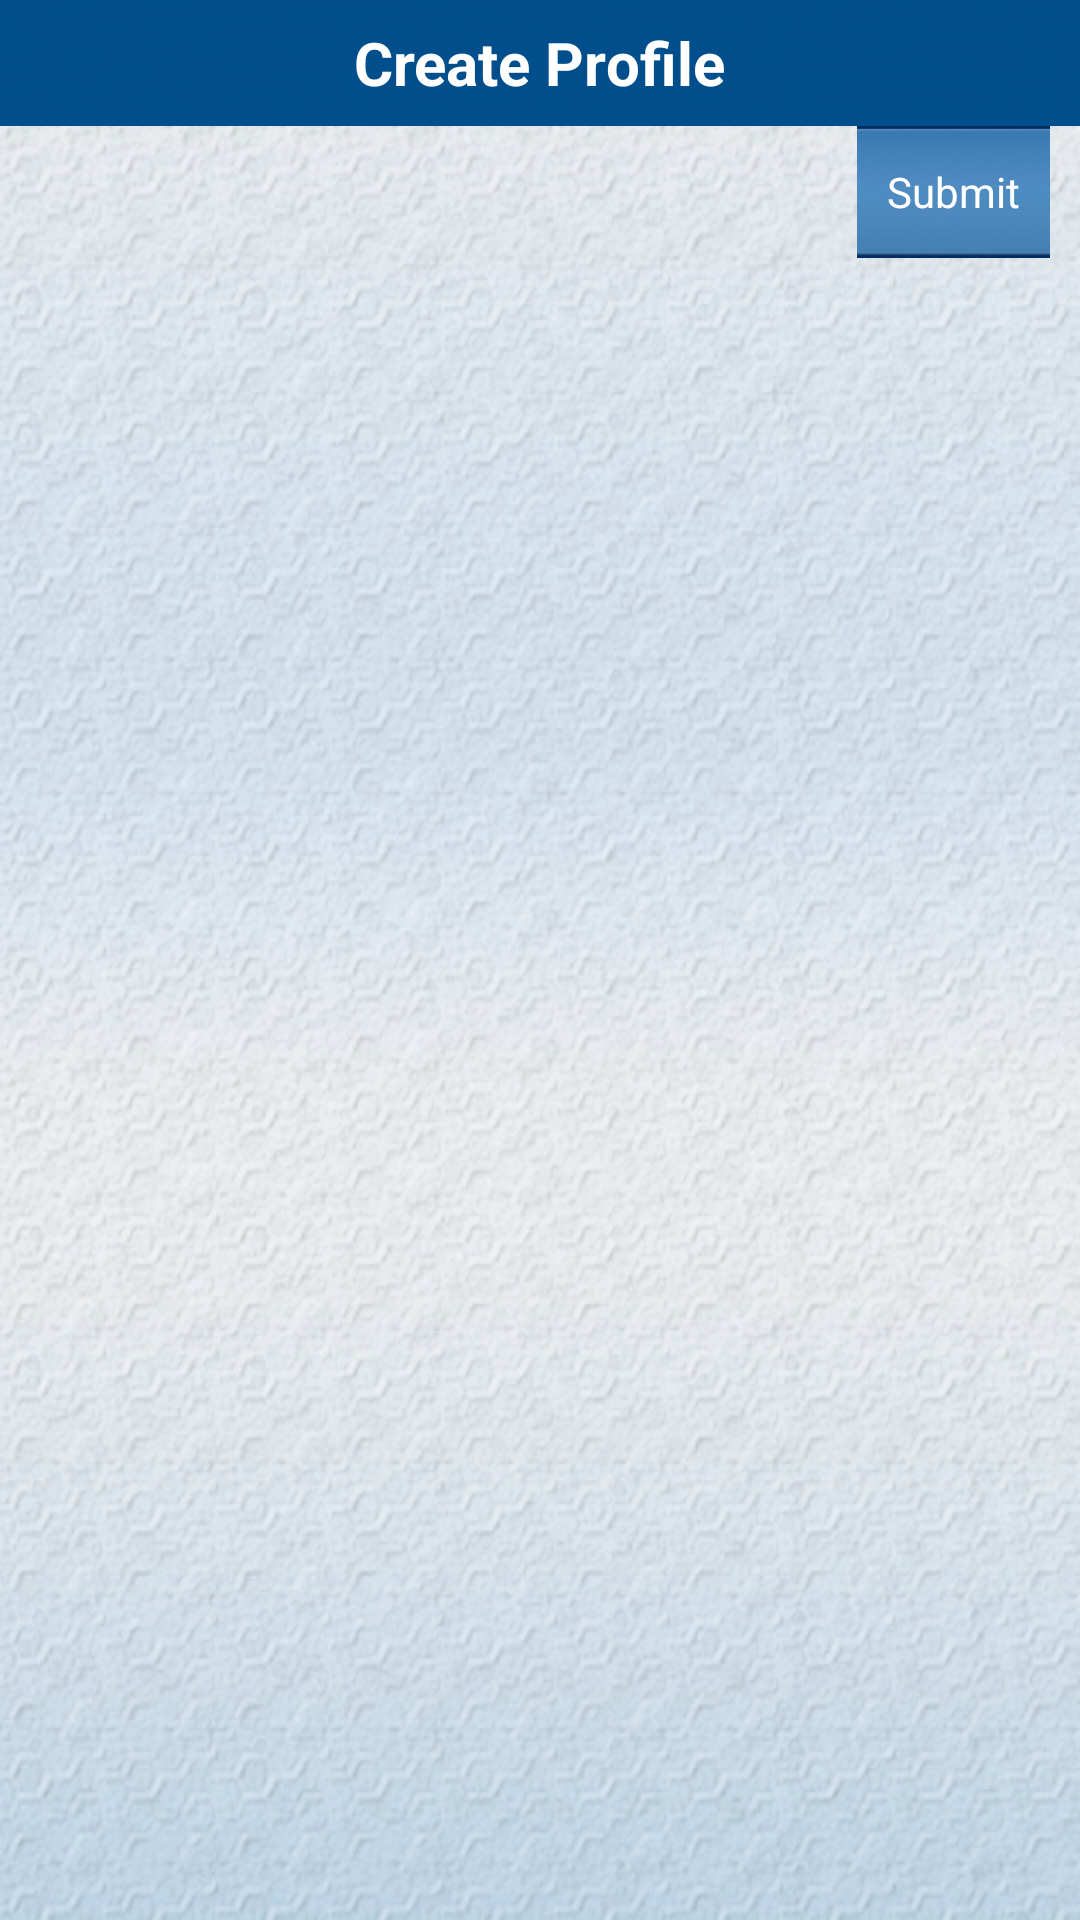

Write the Android layout XML for this screen, with the resource values it uses.
<!-- AndroidManifest.xml: application theme AppTheme -->
<!-- res/layout/userprofilelayout.xml -->
<?xml version="1.0" encoding="utf-8"?>
 
<ScrollView xmlns:android="http://schemas.android.com/apk/res/android"
    android:id="@+id/scrollView1"
    android:layout_width="fill_parent"
    android:layout_height="fill_parent"
    android:background="@drawable/bg">
<RelativeLayout android:id="@+id/createprofilelayout"
    android:layout_width="wrap_content"
    android:layout_height="wrap_content">

     <RelativeLayout
         android:id="@+id/topheader"
         android:layout_width="fill_parent"
         android:layout_height="wrap_content"
         android:layout_alignParentRight="true"
         android:background="@drawable/btn_mid" >

        <TextView
            android:id="@+id/textView1"
            android:layout_width="wrap_content"
            android:layout_height="wrap_content"
            android:layout_centerHorizontal="true"
            android:layout_centerVertical="true"
            android:text="@string/profile_create"
            android:textSize="@dimen/medium_heading_text_size"
            android:textColor="@color/White"
            android:textStyle="bold" />
        </RelativeLayout>
    <TableLayout
        android:layout_below="@+id/topheader"
        android:layout_width="match_parent"
        android:layout_height="wrap_content" 
        android:id="@+id/tLayout">
</TableLayout>
    <Button android:id="@+id/createprofilebutton"
    android:layout_width="wrap_content"
    android:layout_height="wrap_content"
    android:layout_below="@+id/tLayout"
    android:layout_alignParentRight="true"
    android:layout_marginRight="@dimen/medium_btn_right_margin"
    android:textColor="@color/White"
    android:padding="@dimen/button_padding"
    android:background="@drawable/tab_mid_blue"
    android:text="@string/submit"/>
</RelativeLayout>
</ScrollView>
<!-- resources referenced by this layout -->
<resources>
  <color name="White">#FFFFFF</color>
  <dimen name="button_padding">10dp</dimen>
  <dimen name="medium_btn_right_margin">10dp</dimen>
  <dimen name="medium_heading_text_size">20sp</dimen>
  <!-- drawable bg: png bitmap (drawable-hdpi, 502789 bytes) -->
  <!-- drawable btn_mid: png bitmap (drawable-hdpi, 1203 bytes) -->
  <!-- drawable tab_mid_blue: png bitmap (drawable-ldpi, 1201 bytes) -->
  <string name="profile_create">Create Profile</string>
  <string name="submit">Submit</string>
  <style name="AppTheme" parent="AppBaseTheme">
          
      </style>
  <style name="AppBaseTheme" parent="android:Theme.Light">
          
      </style>
</resources>
